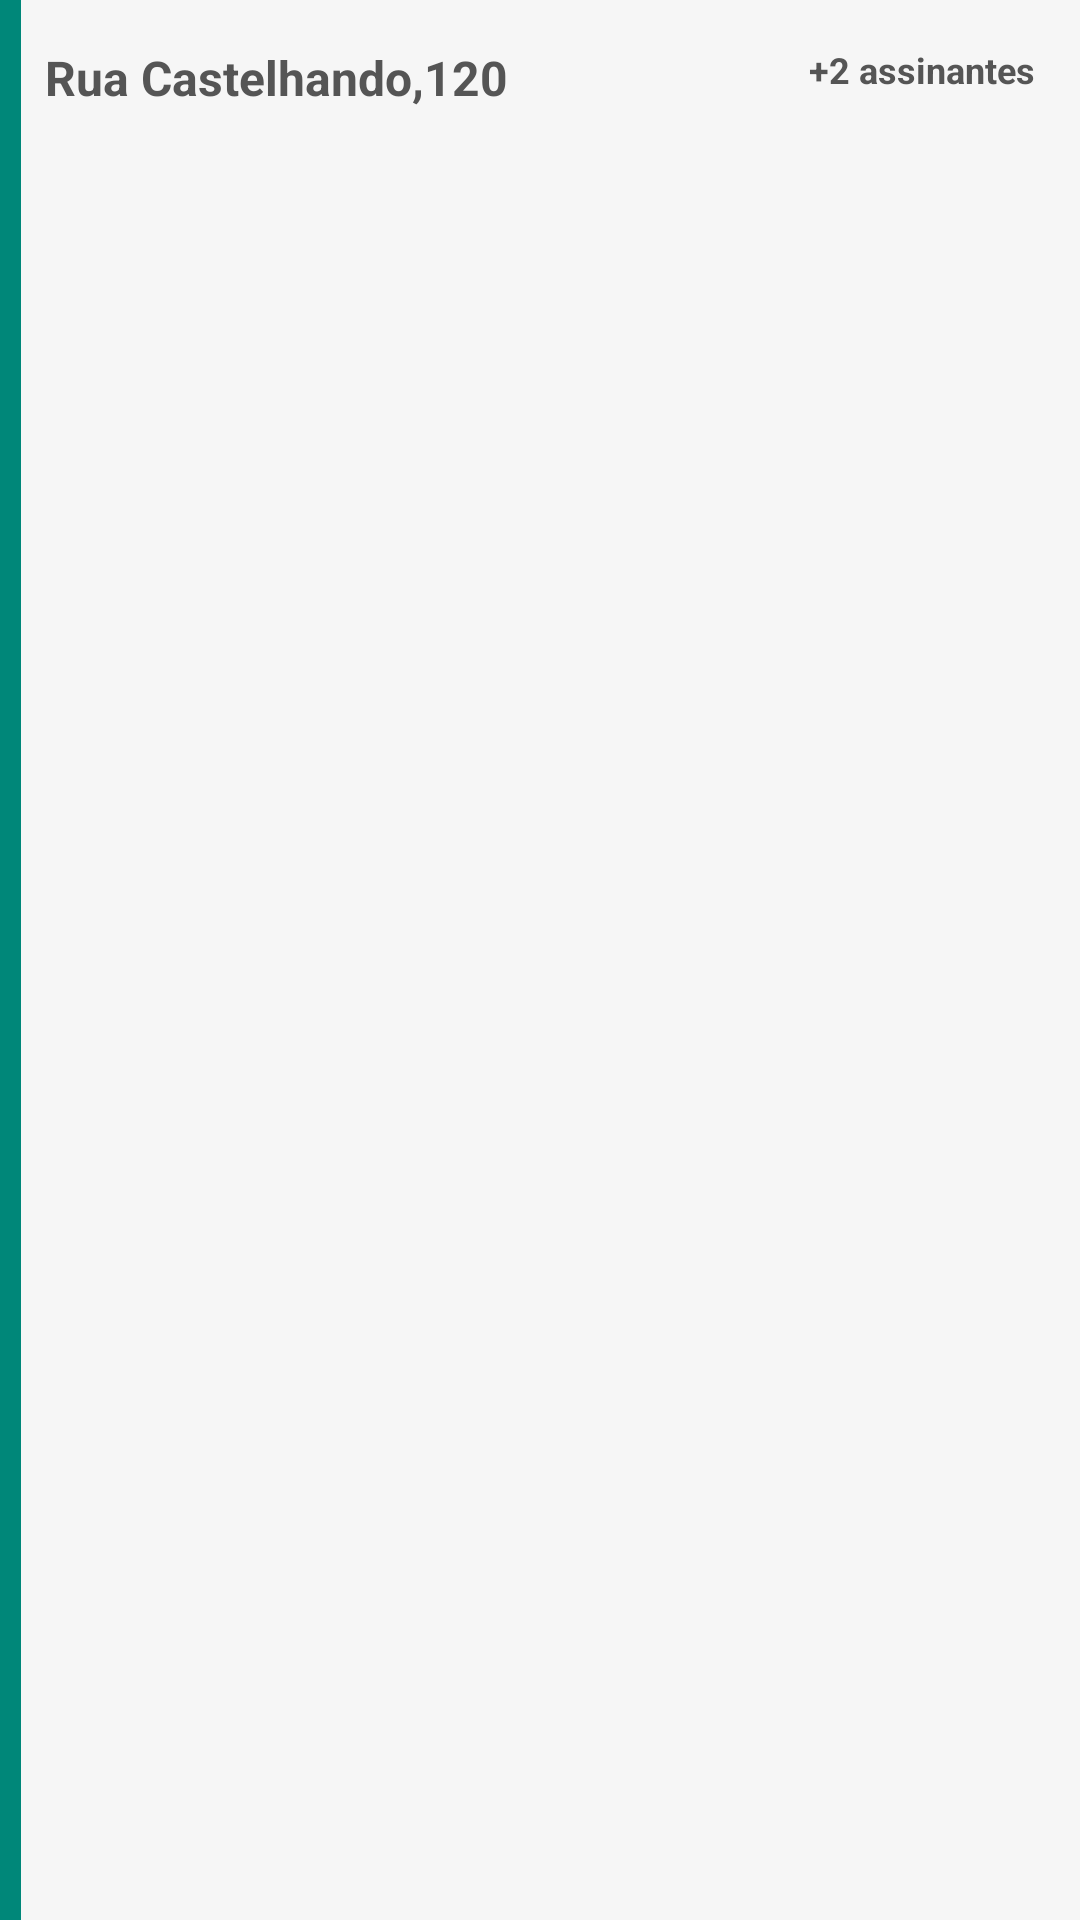

Reconstruct the res/layout file that produces this screen, plus the resources it refers to.
<!-- AndroidManifest.xml: application theme ThemaAlavadeira -->
<!-- res/layout/activity_entregas_concluidas.xml -->
<?xml version="1.0" encoding="utf-8"?>
<RelativeLayout xmlns:android="http://schemas.android.com/apk/res/android"
    android:orientation="vertical" android:layout_width="match_parent"
    android:layout_height="wrap_content"
    android:background="@drawable/border_left_white"
    android:padding="15dp"
    android:id="@+id/EntregaFinalizada">

    <TextView
        android:id="@+id/enderecoEntregaConcluido"
        android:layout_width="wrap_content"
        android:layout_height="wrap_content"
        android:layout_alignParentTop="true"
        android:text="Rua Castelhando,120"
        android:textAppearance="?android:attr/textAppearanceSmall"
        android:textColor="#555555"
        android:textSize="16dp"
        android:textStyle="normal|bold" />

    <TextView
        android:text="+2 assinantes"
        android:layout_width="wrap_content"
        android:layout_height="wrap_content"
        android:id="@+id/maisAssinantes"
        android:layout_alignBaseline="@+id/assinanteOne"
        android:layout_alignBottom="@+id/assinanteOne"
        android:layout_alignParentRight="true"
        android:layout_alignParentEnd="true"
        android:textColor="#555555"
        android:textSize="12sp"
        android:textStyle="normal|bold" />

    <TextView
        android:id="@+id/assinanteOneConcluida"
        android:layout_width="wrap_content"
        android:layout_height="wrap_content"
        android:layout_below="@+id/enderecoEntregaConcluido"
        android:layout_marginTop="5dp"
        android:text=""
        android:background="@drawable/rounded_corner"
        android:textAppearance="@style/TextAppearance.AppCompat.Body2"
        android:textColor="#555555"
        android:textAlignment="center"
        android:paddingLeft="7dp"
        android:paddingRight="7dp"
        android:textSize="12sp"
        android:maxLength="13" />

    <TextView
        android:text=""
        android:layout_width="wrap_content"
        android:layout_height="wrap_content"
        android:id="@+id/assinanteTwoConcluidos"
        android:background="@drawable/rounded_corner"
        android:textAppearance="@style/TextAppearance.AppCompat.Body2"
        android:textSize="12sp"
        android:fontFamily="sans-serif-medium"
        android:textColor="#555555"
        android:textAlignment="center"
        android:paddingLeft="7dp"
        android:paddingRight="7dp"
        android:layout_alignBaseline="@+id/assinanteOneConcluida"
        android:layout_alignBottom="@+id/assinanteOneConcluida"
        android:layout_toRightOf="@+id/assinanteOneConcluida"
        android:layout_toEndOf="@+id/assinanteOneConcluida"
        android:layout_marginLeft="10dp"
        android:layout_marginStart="10dp"
        android:maxLength="13" />

</RelativeLayout>
<!-- resources referenced by this layout -->
<resources>
  <!-- drawable border_left_white (drawable-v21) -->
  <?xml version="1.0" encoding="utf-8"?>
  <layer-list xmlns:android="http://schemas.android.com/apk/res/android">
      <item>
          <shape android:shape="rectangle">
              <solid android:color="@color/AlavadeiraThemePrimary" />
          </shape>
      </item>
      <item android:left="7dp">
          <shape android:shape="rectangle">
              <solid android:color="#f6f6f6" />
          </shape>
      </item>
  </layer-list>
  <style name="ThemaAlavadeira" parent="Theme.AppCompat.Light.DarkActionBar">
          <item name="colorPrimary">@color/AlavadeiraTheme</item>
          <item name="colorPrimaryDark">@color/AlavadeiraThemePrimary</item>
          <item name="colorAccent">@color/ColorItensAlavadeira</item>
      </style>
  <color name="AlavadeiraThemePrimary">#008779</color>
  <color name="AlavadeiraTheme">#009788</color>
  <color name="ColorItensAlavadeira">#009688</color>
</resources>
